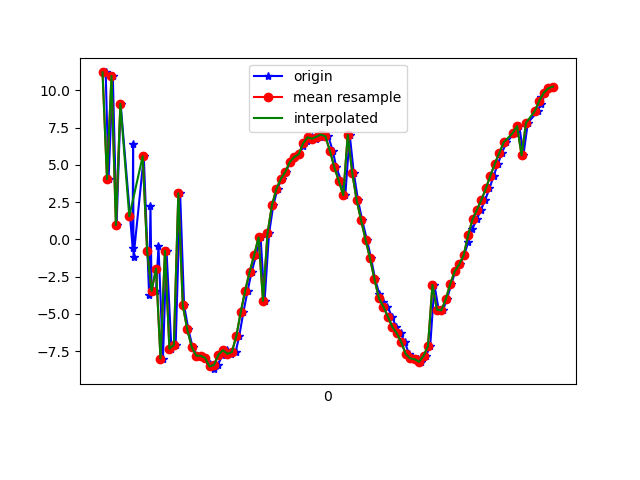

The table this chart was drawn from, first rows:
1618545328794, 1241004917009738, 11.202784, -14.518951, 11.224079
1618545328807, 1241004936240508, 4.04, -17.38, -3.09
1618545328826, 1241004955471278, 10.97, -16.44, 10.24
1618545328843, 1241004974702048, 0.9487, -18.34, 0.5936
1618545328861, 1241004993932818, 9.106, -16.83, 7.581
1618545328915, 1241005013163588, -0.5491, -18.77, 5.276
1618545328917, 1241005032394358, 6.387, -17.34, 3.97
1618545328919, 1241005051625128, -1.203, -18.67, 11.33
1618545328965, 1241005070855898, 5.57, -16.98, 10.2
1618545328989, 1241005090086668, -3.755, -18.58, 7.633
1618545328995, 1241005109317438, 2.206, -16.8, 2.492
1618545329000, 1241005128548208, -3.464, -17.14, 15.53
1618545329020, 1241005147778978, -3.445, -16.84, -0.9925
1618545329031, 1241005167009748, -0.4738, -15.38, 15.11
1618545329051, 1241005186240518, -7.999, -16.23, 5.409
1618545329067, 1241005205471288, -0.7639, -13.89, 5.42
1618545329089, 1241005224702058, -7.34, -13.87, 15.74
1618545329108, 1241005243932828, -7.078, -12.92, -0.5553
1618545329128, 1241005263163598, 3.091, -16.32, 14.51
1618545329146, 1241005282394368, -4.429, -14.03, 4.987
1618545329165, 1241005301625138, -6.046, -11.19, 9.458
1618545329184, 1241005320855908, -7.221, -9.214, 8.489
1618545329205, 1241005340086678, -7.804, -7.548, 7.872
1618545329221, 1241005359317448, -7.817, -6.217, 7.571
1618545329241, 1241005378548218, -7.953, -4.99, 7.122
1618545329261, 1241005397778988, -8.355, -3.796, 6.569
1618545329279, 1241005417009758, -8.712, -2.35, 5.936
1618545329298, 1241005436240528, -8.423, -1.18, 5.74
1618545329318, 1241005455471298, -7.747, -0.1738, 4.827
1618545329337, 1241005474702068, -7.443, 0.4428, 4.195
1618545329355, 1241005493932838, -7.685, 0.887, 3.286
1618545329377, 1241005513163608, -7.567, 1.367, 2.25
1618545329393, 1241005532394378, -6.511, 1.457, 1.884
1618545329412, 1241005551625148, -4.88, 1.086, 2.173
1618545329431, 1241005570855918, -3.433, 0.6445, 2.288
1618545329449, 1241005590086688, -2.176, 0.4127, 1.52
1618545329469, 1241005609317458, -1.075, -0.137, 1.016
1618545329489, 1241005628548228, 0.1359, -0.9449, 0.2705
1618545329507, 1241005647778998, -4.132, -4.917, 7.798
1618545329527, 1241005667009768, 0.3987, -5.131, 4.922
1618545329546, 1241005686240538, 2.278, -7.075, 3.432
1618545329565, 1241005705471308, 3.39, -8.807, 2.406
1618545329583, 1241005724702078, 4.059, -10.23, 1.706
1618545329603, 1241005743932848, 4.527, -11.35, 0.888
1618545329621, 1241005763292676, 5.189, -12.71, 0.8683
1618545329640, 1241005782523446, 5.524, -13.96, 1.65
1618545329660, 1241005801754216, 5.714, -15.04, 1.853
1618545329681, 1241005820984986, 6.258, -15.55, 2.052
1618545329698, 1241005840215756, 6.63, -15.74, 2.065
1618545329718, 1241005859446526, 6.849, -16.15, 2.443
1618545329736, 1241005878677296, 6.757, -16.97, 3.636
1618545329756, 1241005897908066, 6.892, -17.5, 4.107
1618545329774, 1241005917138836, 7.037, -17.56, 4.557
1618545329793, 1241005936369606, 6.909, -17.34, 4.965
1618545329813, 1241005955600376, 5.937, -17.34, 5.18
1618545329829, 1241005974831146, 4.826, -17.08, 5.373
1618545329851, 1241005994061916, 3.924, -16.62, 5.032
1618545329869, 1241006013292686, 2.961, -16.68, 5.53
1618545329889, 1241006032523456, 7.009, -13.22, 3.836
1618545329907, 1241006051754226, 4.487, -16.19, 5.421
1618545329926, 1241006070984996, 2.634, -17.49, 6.087
... 45 more rows
